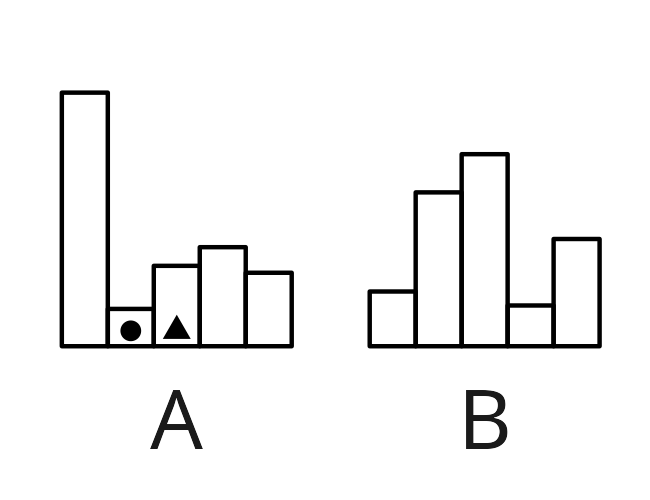

The table this chart was drawn from, first rows:
Order, Group, GroupOrder, Height, Identifier, IDchr
1, A, 1, 82.34, random, 
2, A, 2, 12.12, v1, ▲
3, A, 3, 26.1, v2, ●
4, A, 4, 32.16, random, 
5, A, 5, 23.86, random, 
6, B, 1, 17.77, random, 
7, B, 2, 49.95, random, 
8, B, 3, 62.35, random, 
9, B, 4, 13.23, random, 
10, B, 5, 34.82, random, 
